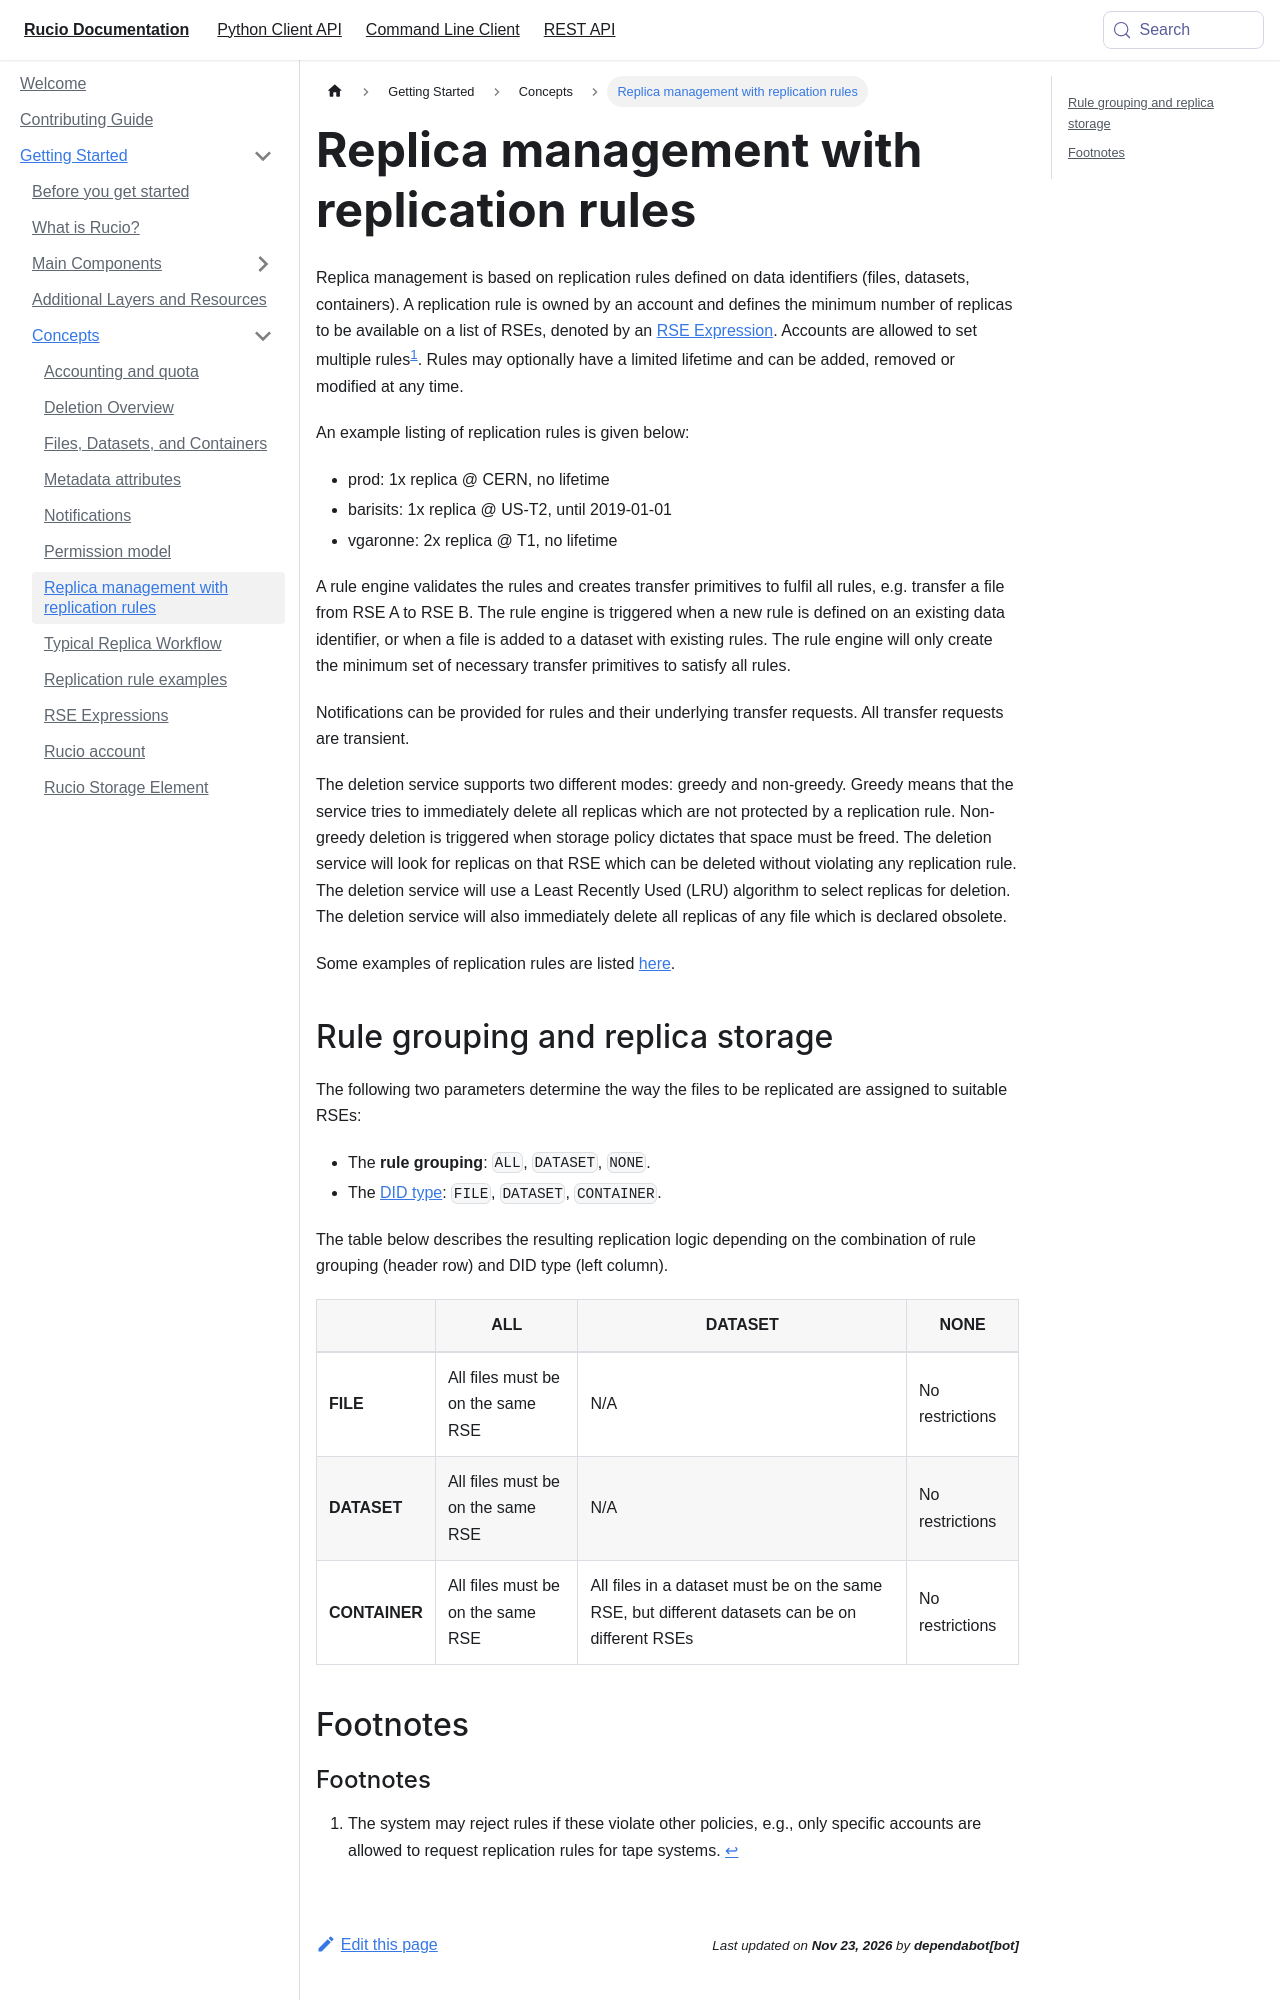

repository: rucio/documentation · page: started/concepts/replica_management/index.html · generator: mkdocs

---
title: Replica management with replication rules
---

Replica management is based on replication rules defined on data identifiers
(files, datasets, containers). A replication rule is owned by an account and
defines the minimum number of replicas to be available on a list of RSEs,
denoted by an [RSE Expression](rse_expressions.md).  Accounts are allowed to set
multiple rules[^1]. Rules may optionally have a limited lifetime and can be
added, removed or modified at any time.

An example listing of replication rules is given below:

- prod: 1x replica @ CERN, no lifetime
- barisits: 1x replica @ US-T2, until 2019-01-01
- vgaronne: 2x replica @ T1, no lifetime

A rule engine validates the rules and creates transfer primitives to fulfil all
rules, e.g. transfer a file from RSE A to RSE B. The rule engine is triggered
when a new rule is defined on an existing data identifier, or when a file is
added to a dataset with existing rules.  The rule engine will only create the
minimum set of necessary transfer primitives to satisfy all rules.

Notifications can be provided for rules and their underlying transfer
requests. All transfer requests are transient.
